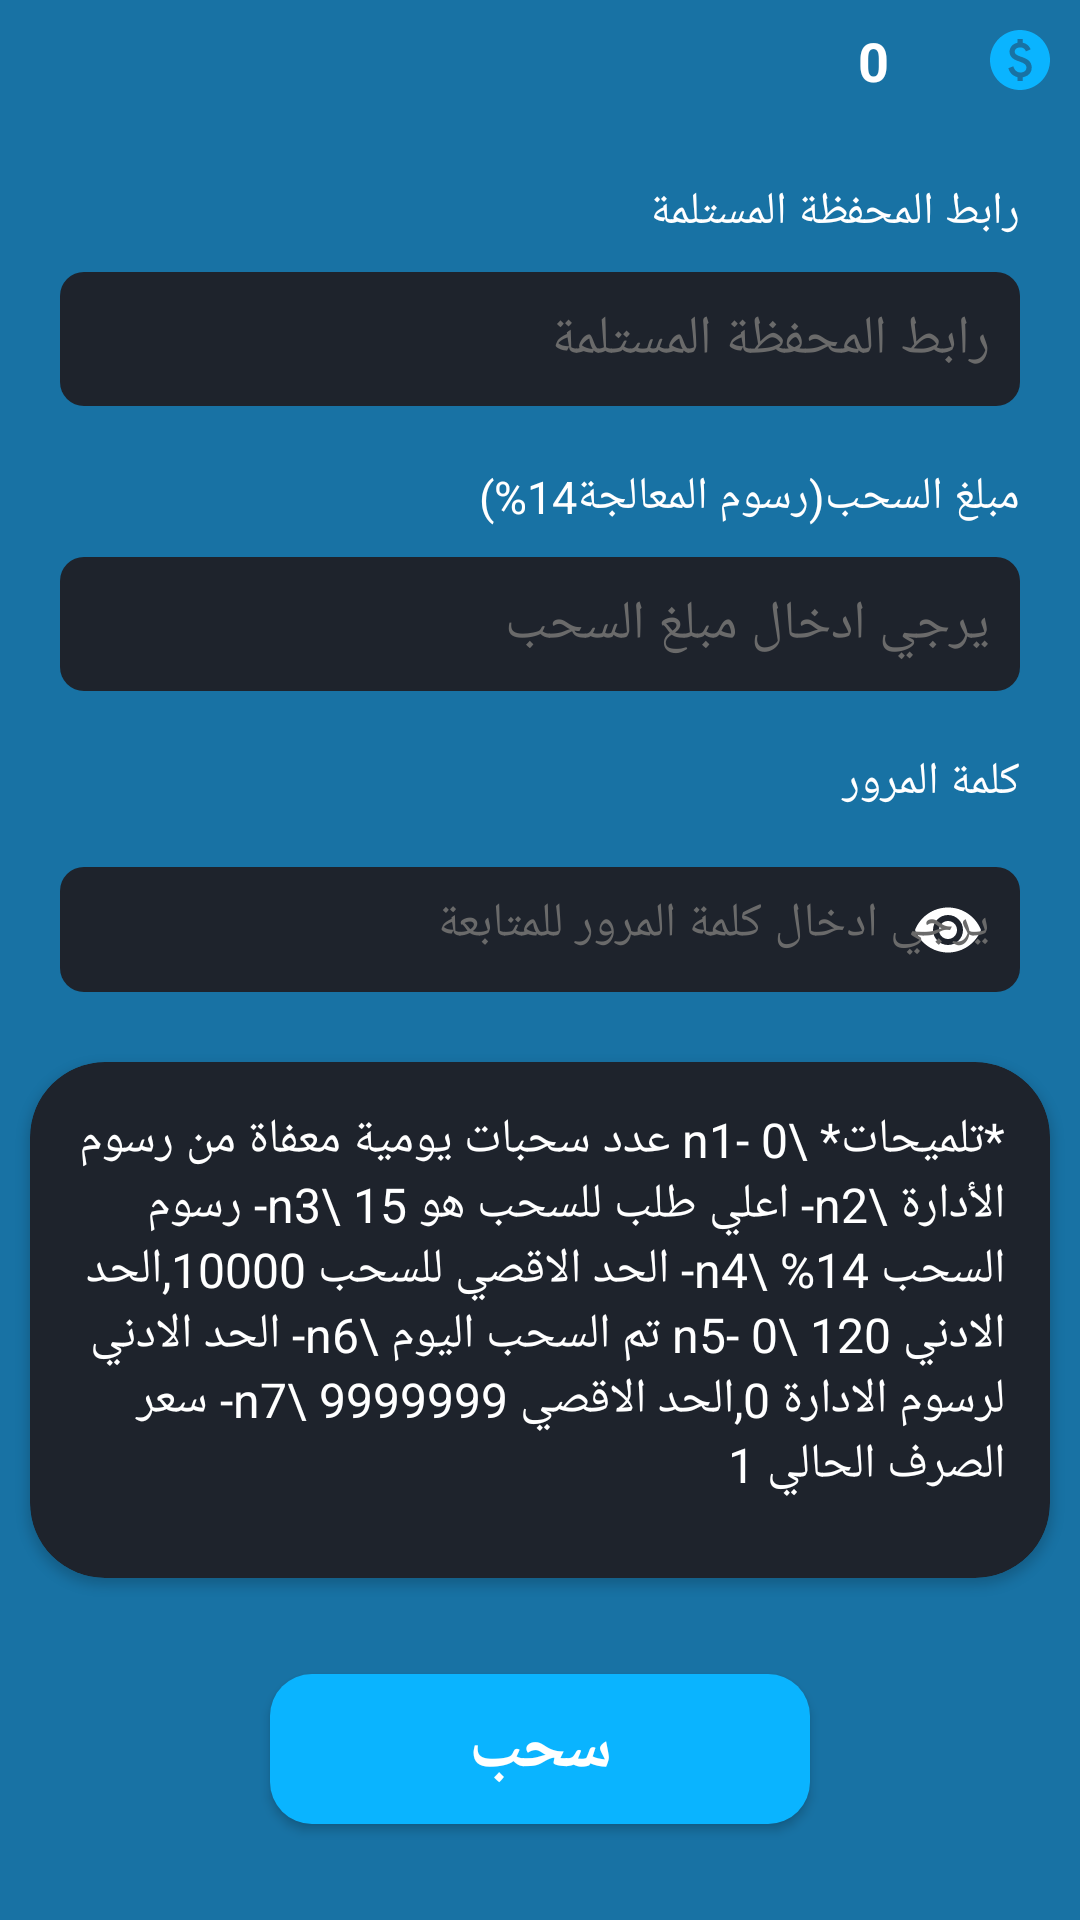

Reconstruct the res/layout file that produces this screen, plus the resources it refers to.
<!-- AndroidManifest.xml: activity theme AppTheme.Main -->
<!-- res/layout/activity_withdraw.xml -->
<?xml version="1.0" encoding="utf-8"?>
<RelativeLayout
    xmlns:android="http://schemas.android.com/apk/res/android"
    xmlns:app="http://schemas.android.com/apk/res-auto"
    xmlns:tools="http://schemas.android.com/tools"
    android:layout_width="match_parent"
    android:layout_height="match_parent"
    android:background="#1872A4"
    tools:context=".WithdrawActivity">

    <TextView
        android:layout_width="wrap_content"
        android:layout_height="wrap_content"
        android:id="@+id/coinsTv"
        android:drawableEnd="@drawable/baseline_paid_24"
        android:drawablePadding="8dp"
        android:layout_margin="8dp"
        android:minWidth="90dp"
        android:gravity="center"
        android:background="@drawable/coin_bg"
        android:textColor="@android:color/white"
        android:textSize="18sp"
        android:fontFamily="sans-serif"
        android:textStyle="bold"
        android:layout_alignParentEnd="true"
        android:text="0"/>

    <TextView
        android:id="@+id/s"
        android:layout_width="match_parent"
        android:layout_height="wrap_content"
        android:layout_below="@+id/coinsTv"
        android:layout_marginStart="20dp"
        android:layout_marginTop="20dp"
        android:layout_marginEnd="20dp"
        android:layout_marginBottom="10dp"
        android:text="رابط المحفظة المستلمة"
        android:textColor="@color/_bg__login_ek2_color"
        android:textSize="15dp" />

    <EditText
        android:background="@drawable/rectangle_173_shape"
        android:layout_marginEnd="20dp"
        android:layout_marginStart="20dp"
        android:inputType="text"
        android:padding="10dp"
        android:id="@+id/numberWallet"
        android:textColorHint="#6A6A6A"
        android:textColor="#ffffff"
        android:hint="رابط المحفظة المستلمة"
        android:layout_width="match_parent"
        android:layout_height="wrap_content"
        android:layout_below="@+id/s" />

    <TextView
        android:id="@+id/ss"
        android:layout_width="match_parent"
        android:layout_height="wrap_content"
        android:layout_below="@+id/numberWallet"
        android:layout_marginStart="20dp"
        android:layout_marginTop="20dp"
        android:layout_marginEnd="20dp"
        android:layout_marginBottom="10dp"
        android:text="مبلغ السحب(رسوم المعالجة14%)"
        android:textColor="@color/_bg__login_ek2_color"
        android:textSize="15dp" />

    <EditText
        android:background="@drawable/rectangle_173_shape"
        android:layout_marginEnd="20dp"
        android:layout_marginStart="20dp"
        android:inputType="number"
        android:padding="10dp"
        android:id="@+id/withdraw_coins"
        android:textColorHint="#6A6A6A"
        android:textColor="#ffffff"
        android:hint="يرجي ادخال مبلغ السحب"
        android:layout_width="match_parent"
        android:layout_height="wrap_content"
        android:layout_below="@+id/ss" />

    <TextView
        android:id="@+id/sss"
        android:layout_width="match_parent"
        android:layout_height="wrap_content"
        android:layout_below="@+id/withdraw_coins"
        android:layout_marginStart="20dp"
        android:layout_marginTop="20dp"
        android:layout_marginEnd="20dp"
        android:layout_marginBottom="10dp"
        android:text="كلمة المرور"
        android:textColor="@color/_bg__login_ek2_color"
        android:textSize="15dp" />

    <com.google.android.material.textfield.TextInputLayout
        android:id="@+id/pa_et"
        style="@style/Widget.MaterialComponents.TextInputLayout.OutlinedBox"
        android:layout_width="match_parent"
        android:layout_height="wrap_content"
        app:passwordToggleEnabled="true"
        app:passwordToggleTint="#ffffff"
        android:ems="10"
        android:layout_marginEnd="20dp"
        android:layout_marginStart="20dp"
        app:boxStrokeColor="#666666"
        app:boxStrokeWidthFocused="1dp"
        android:layout_below="@+id/sss"
        android:textColorHint="#6A6A6A"
        android:textColor="#ffffff"
        android:hint="يرجي ادخال كلمة المرور للمتابعة"
        app:layout_constraintEnd_toEndOf="parent"
        app:layout_constraintStart_toStartOf="parent"
        app:layout_constraintTop_toTopOf="parent">

        <com.google.android.material.textfield.TextInputEditText
            android:background="@drawable/rectangle_173_shape"
            android:inputType="textPassword"
            android:gravity="right"
            android:textColor="#ffffff"
            android:padding="10dp"
            android:id="@+id/password"
            android:layout_width="match_parent"
            android:layout_height="wrap_content" />

    </com.google.android.material.textfield.TextInputLayout>

    <androidx.cardview.widget.CardView
        android:layout_width="match_parent"
        android:layout_height="200dp"
        android:layout_above="@+id/done"
        android:layout_below="@+id/pa_et"
        app:cardBackgroundColor="@color/rectangle_173_color"
        android:layout_marginStart="10dp"
        android:layout_marginTop="20dp"
        android:layout_marginEnd="10dp"
        app:cardCornerRadius="25dp" >

        <TextView
            android:layout_margin="15dp"
            android:text="*تلميحات* \n1- 0 عدد سحبات يومية معفاة من رسوم الأدارة \n2- اعلي طلب للسحب هو 15 \n3- رسوم السحب 14% \n4- الحد الاقصي للسحب 10000,الحد الادني 120 \n5- 0 تم السحب اليوم \n6- الحد الادني لرسوم الادارة 0,الحد الاقصي 9999999 \n7- سعر الصرف الحالي 1 "
            android:textSize="16sp"
            android:textColor="#FFFFFF"
            android:layout_width="match_parent"
            android:layout_height="wrap_content"/>

    </androidx.cardview.widget.CardView>

    <Button
        android:id="@+id/done"
        android:layout_width="wrap_content"
        android:layout_height="wrap_content"
        android:layout_alignParentBottom="true"
        android:layout_centerHorizontal="true"
        android:layout_marginStart="32dp"
        android:layout_marginTop="32dp"
        android:layout_marginEnd="32dp"
        android:layout_marginBottom="32dp"
        android:background="@drawable/btn"
        android:elevation="5dp"
        android:minWidth="180dp"
        android:text="سحب"
        android:textColor="@android:color/white"
        android:textSize="22sp"
        android:textStyle="bold" />

</RelativeLayout>
<!-- resources referenced by this layout -->
<resources>
  <color name="_bg__login_ek2_color">#FFFFFF</color>
  <color name="rectangle_173_color">#1E232C</color>
  <!-- drawable baseline_paid_24 (drawable) -->
  <vector android:height="24dp" android:tint="#0AB4FF"
      android:viewportHeight="24" android:viewportWidth="24"
      android:width="24dp" xmlns:android="http://schemas.android.com/apk/res/android">
      <path android:fillColor="@android:color/white" android:pathData="M12,2C6.48,2 2,6.48 2,12s4.48,10 10,10s10,-4.48 10,-10S17.52,2 12,2zM12.88,17.76V19h-1.75v-1.29c-0.74,-0.18 -2.39,-0.77 -3.02,-2.96l1.65,-0.67c0.06,0.22 0.58,2.09 2.4,2.09c0.93,0 1.98,-0.48 1.98,-1.61c0,-0.96 -0.7,-1.46 -2.28,-2.03c-1.1,-0.39 -3.35,-1.03 -3.35,-3.31c0,-0.1 0.01,-2.4 2.62,-2.96V5h1.75v1.24c1.84,0.32 2.51,1.79 2.66,2.23l-1.58,0.67c-0.11,-0.35 -0.59,-1.34 -1.9,-1.34c-0.7,0 -1.81,0.37 -1.81,1.39c0,0.95 0.86,1.31 2.64,1.9c2.4,0.83 3.01,2.05 3.01,3.45C15.9,17.17 13.4,17.67 12.88,17.76z"/>
  </vector>
  <!-- drawable btn (drawable) -->
  <?xml version="1.0" encoding="utf-8"?>
  <shape android:shape="rectangle" xmlns:android="http://schemas.android.com/apk/res/android">
  
  
      <corners
          android:radius="14sp"
          />
      <gradient
          android:startColor="#2196F3"
          android:endColor="#673AB7"
          android:angle="45"/>
  </shape>
  <!-- drawable rectangle_173_shape (drawable) -->
  <?xml version="1.0" encoding="utf-8"?>
  <shape xmlns:android="http://schemas.android.com/apk/res/android"
  	android:shape="rectangle" >
  	<corners android:radius="8dp" />
  	<solid android:color="@color/rectangle_173_color" />
  </shape>
  <style name="AppTheme.Main" parent="Theme.MaterialComponents.Light.NoActionBar">
          
          <item name="colorPrimary">@color/colorPrimary</item>
          <item name="colorPrimaryDark">@color/colorPrimaryDark</item>
          <item name="colorAccent">@color/colorAccent</item>
      </style>
  <color name="colorPrimary">#0AB4FF</color>
  <color name="colorPrimaryDark">#0AB4FF</color>
  <color name="colorAccent">@android:color/darker_gray</color>
</resources>
